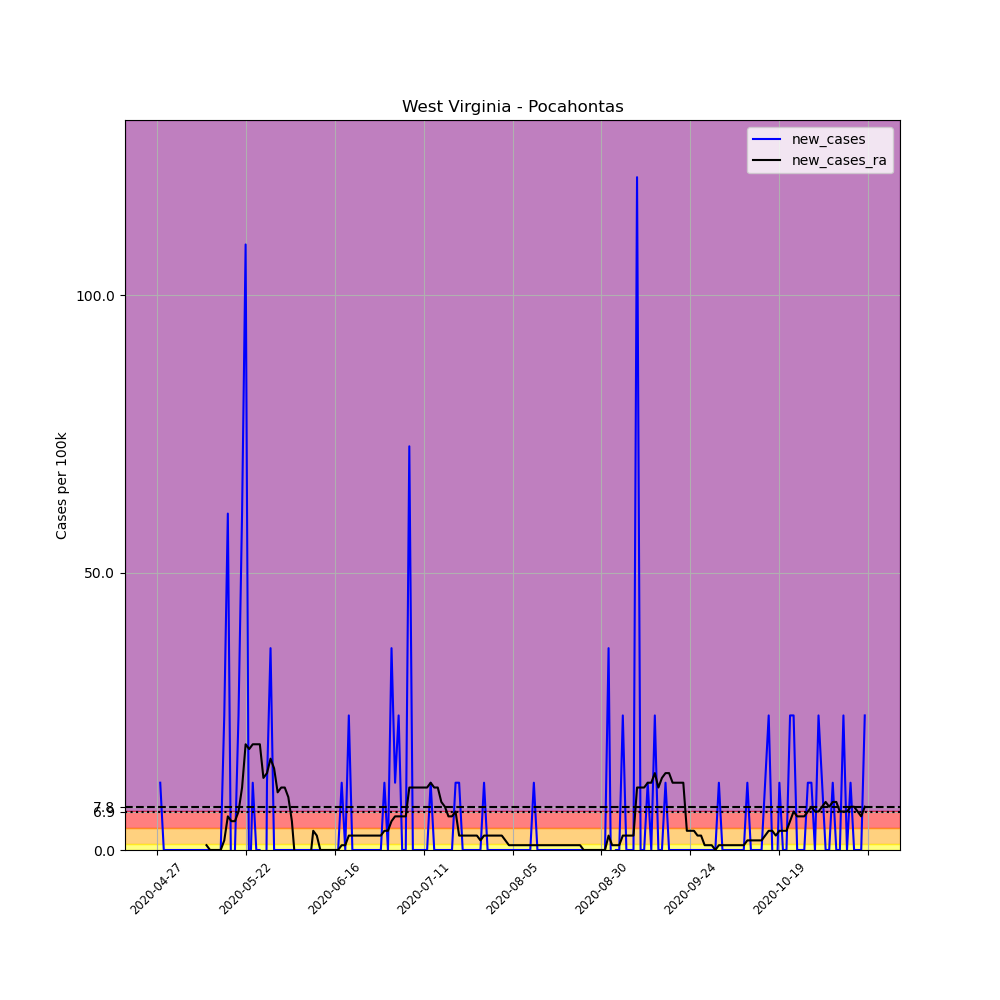

Data behind this chart, as committed beside it:
, date, county, state, fips, cases, deaths, COUNTY, STNAME, CTYNAME, POPESTIMATE2019, per_100k, new_cases, new_cases_ra
650646, 2020-04-27, Pocahontas, West Virginia, 54075, 1, 0, 75, West Virginia, Pocahontas, 8247, 12.13, , 
650647, 2020-04-28, Pocahontas, West Virginia, 54075, 2, 0, 75, West Virginia, Pocahontas, 8247, 24.25, 12.13, 
650648, 2020-04-29, Pocahontas, West Virginia, 54075, 2, 0, 75, West Virginia, Pocahontas, 8247, 24.25, 0.0, 
650649, 2020-04-30, Pocahontas, West Virginia, 54075, 2, 0, 75, West Virginia, Pocahontas, 8247, 24.25, 0.0, 
650650, 2020-05-01, Pocahontas, West Virginia, 54075, 2, 0, 75, West Virginia, Pocahontas, 8247, 24.25, 0.0, 
650651, 2020-05-02, Pocahontas, West Virginia, 54075, 2, 0, 75, West Virginia, Pocahontas, 8247, 24.25, 0.0, 
650652, 2020-05-03, Pocahontas, West Virginia, 54075, 2, 0, 75, West Virginia, Pocahontas, 8247, 24.25, 0.0, 
650653, 2020-05-04, Pocahontas, West Virginia, 54075, 2, 0, 75, West Virginia, Pocahontas, 8247, 24.25, 0.0, 
650654, 2020-05-05, Pocahontas, West Virginia, 54075, 2, 0, 75, West Virginia, Pocahontas, 8247, 24.25, 0.0, 
650655, 2020-05-06, Pocahontas, West Virginia, 54075, 2, 0, 75, West Virginia, Pocahontas, 8247, 24.25, 0.0, 
650656, 2020-05-07, Pocahontas, West Virginia, 54075, 2, 0, 75, West Virginia, Pocahontas, 8247, 24.25, 0.0, 
650657, 2020-05-08, Pocahontas, West Virginia, 54075, 2, 0, 75, West Virginia, Pocahontas, 8247, 24.25, 0.0, 
650658, 2020-05-09, Pocahontas, West Virginia, 54075, 2, 0, 75, West Virginia, Pocahontas, 8247, 24.25, 0.0, 
650659, 2020-05-10, Pocahontas, West Virginia, 54075, 2, 0, 75, West Virginia, Pocahontas, 8247, 24.25, 0.0, 
650660, 2020-05-11, Pocahontas, West Virginia, 54075, 2, 0, 75, West Virginia, Pocahontas, 8247, 24.25, 0.0, 0.8661
650661, 2020-05-12, Pocahontas, West Virginia, 54075, 2, 0, 75, West Virginia, Pocahontas, 8247, 24.25, 0.0, 0.0
650662, 2020-05-13, Pocahontas, West Virginia, 54075, 2, 0, 75, West Virginia, Pocahontas, 8247, 24.25, 0.0, 0.0
650663, 2020-05-14, Pocahontas, West Virginia, 54075, 2, 0, 75, West Virginia, Pocahontas, 8247, 24.25, 0.0, 0.0
650664, 2020-05-15, Pocahontas, West Virginia, 54075, 2, 0, 75, West Virginia, Pocahontas, 8247, 24.25, 0.0, 0.0
650665, 2020-05-16, Pocahontas, West Virginia, 54075, 4, 0, 75, West Virginia, Pocahontas, 8247, 48.5, 24.25, 1.732
650666, 2020-05-17, Pocahontas, West Virginia, 54075, 9, 0, 75, West Virginia, Pocahontas, 8247, 109.1, 60.63, 6.063
650667, 2020-05-18, Pocahontas, West Virginia, 54075, 8, 0, 75, West Virginia, Pocahontas, 8247, 97, -12.13, 5.197
650668, 2020-05-19, Pocahontas, West Virginia, 54075, 8, 0, 75, West Virginia, Pocahontas, 8247, 97, 0.0, 5.197
650669, 2020-05-20, Pocahontas, West Virginia, 54075, 10, 0, 75, West Virginia, Pocahontas, 8247, 121.3, 24.25, 6.929
650670, 2020-05-21, Pocahontas, West Virginia, 54075, 15, 0, 75, West Virginia, Pocahontas, 8247, 181.9, 60.63, 11.26
650671, 2020-05-22, Pocahontas, West Virginia, 54075, 24, 0, 75, West Virginia, Pocahontas, 8247, 291, 109.1, 19.05
650672, 2020-05-23, Pocahontas, West Virginia, 54075, 23, 0, 75, West Virginia, Pocahontas, 8247, 278.9, -12.13, 18.19
650673, 2020-05-24, Pocahontas, West Virginia, 54075, 24, 0, 75, West Virginia, Pocahontas, 8247, 291, 12.13, 19.05
650674, 2020-05-25, Pocahontas, West Virginia, 54075, 24, 0, 75, West Virginia, Pocahontas, 8247, 291, 0.0, 19.05
650675, 2020-05-26, Pocahontas, West Virginia, 54075, 24, 0, 75, West Virginia, Pocahontas, 8247, 291, 0.0, 19.05
650676, 2020-05-27, Pocahontas, West Virginia, 54075, 17, 0, 75, West Virginia, Pocahontas, 8247, 206.1, -84.88, 12.99
650677, 2020-05-28, Pocahontas, West Virginia, 54075, 18, 0, 75, West Virginia, Pocahontas, 8247, 218.3, 12.13, 13.86
650678, 2020-05-29, Pocahontas, West Virginia, 54075, 21, 0, 75, West Virginia, Pocahontas, 8247, 254.6, 36.38, 16.46
650679, 2020-05-30, Pocahontas, West Virginia, 54075, 21, 0, 75, West Virginia, Pocahontas, 8247, 254.6, 0.0, 14.72
650680, 2020-05-31, Pocahontas, West Virginia, 54075, 21, 0, 75, West Virginia, Pocahontas, 8247, 254.6, 0.0, 10.39
650681, 2020-06-01, Pocahontas, West Virginia, 54075, 21, 0, 75, West Virginia, Pocahontas, 8247, 254.6, 0.0, 11.26
650682, 2020-06-02, Pocahontas, West Virginia, 54075, 21, 0, 75, West Virginia, Pocahontas, 8247, 254.6, 0.0, 11.26
650683, 2020-06-03, Pocahontas, West Virginia, 54075, 21, 0, 75, West Virginia, Pocahontas, 8247, 254.6, 0.0, 9.527
650684, 2020-06-04, Pocahontas, West Virginia, 54075, 21, 0, 75, West Virginia, Pocahontas, 8247, 254.6, 0.0, 5.197
650685, 2020-06-05, Pocahontas, West Virginia, 54075, 21, 0, 75, West Virginia, Pocahontas, 8247, 254.6, 0.0, -2.598
650686, 2020-06-06, Pocahontas, West Virginia, 54075, 21, 0, 75, West Virginia, Pocahontas, 8247, 254.6, 0.0, -1.732
650687, 2020-06-07, Pocahontas, West Virginia, 54075, 21, 0, 75, West Virginia, Pocahontas, 8247, 254.6, 0.0, -2.598
650688, 2020-06-08, Pocahontas, West Virginia, 54075, 21, 0, 75, West Virginia, Pocahontas, 8247, 254.6, 0.0, -2.598
650689, 2020-06-09, Pocahontas, West Virginia, 54075, 21, 0, 75, West Virginia, Pocahontas, 8247, 254.6, 0.0, -2.598
650690, 2020-06-10, Pocahontas, West Virginia, 54075, 21, 0, 75, West Virginia, Pocahontas, 8247, 254.6, 0.0, 3.464
650691, 2020-06-11, Pocahontas, West Virginia, 54075, 21, 0, 75, West Virginia, Pocahontas, 8247, 254.6, 0.0, 2.598
650692, 2020-06-12, Pocahontas, West Virginia, 54075, 21, 0, 75, West Virginia, Pocahontas, 8247, 254.6, 0.0, 0.0
650693, 2020-06-13, Pocahontas, West Virginia, 54075, 21, 0, 75, West Virginia, Pocahontas, 8247, 254.6, 0.0, 0.0
650694, 2020-06-14, Pocahontas, West Virginia, 54075, 21, 0, 75, West Virginia, Pocahontas, 8247, 254.6, 0.0, 0.0
650695, 2020-06-15, Pocahontas, West Virginia, 54075, 21, 0, 75, West Virginia, Pocahontas, 8247, 254.6, 0.0, 0.0
650696, 2020-06-16, Pocahontas, West Virginia, 54075, 21, 0, 75, West Virginia, Pocahontas, 8247, 254.6, 0.0, 0.0
650697, 2020-06-17, Pocahontas, West Virginia, 54075, 21, 0, 75, West Virginia, Pocahontas, 8247, 254.6, 0.0, 0.0
650698, 2020-06-18, Pocahontas, West Virginia, 54075, 22, 0, 75, West Virginia, Pocahontas, 8247, 266.8, 12.13, 0.8661
650699, 2020-06-19, Pocahontas, West Virginia, 54075, 22, 0, 75, West Virginia, Pocahontas, 8247, 266.8, 0.0, 0.8661
650700, 2020-06-20, Pocahontas, West Virginia, 54075, 24, 0, 75, West Virginia, Pocahontas, 8247, 291, 24.25, 2.598
650701, 2020-06-21, Pocahontas, West Virginia, 54075, 24, 0, 75, West Virginia, Pocahontas, 8247, 291, 0.0, 2.598
650702, 2020-06-22, Pocahontas, West Virginia, 54075, 24, 0, 75, West Virginia, Pocahontas, 8247, 291, 0.0, 2.598
650703, 2020-06-23, Pocahontas, West Virginia, 54075, 24, 0, 75, West Virginia, Pocahontas, 8247, 291, 0.0, 2.598
650704, 2020-06-24, Pocahontas, West Virginia, 54075, 24, 0, 75, West Virginia, Pocahontas, 8247, 291, 0.0, 2.598
650705, 2020-06-25, Pocahontas, West Virginia, 54075, 24, 0, 75, West Virginia, Pocahontas, 8247, 291, 0.0, 2.598
... 140 more rows
